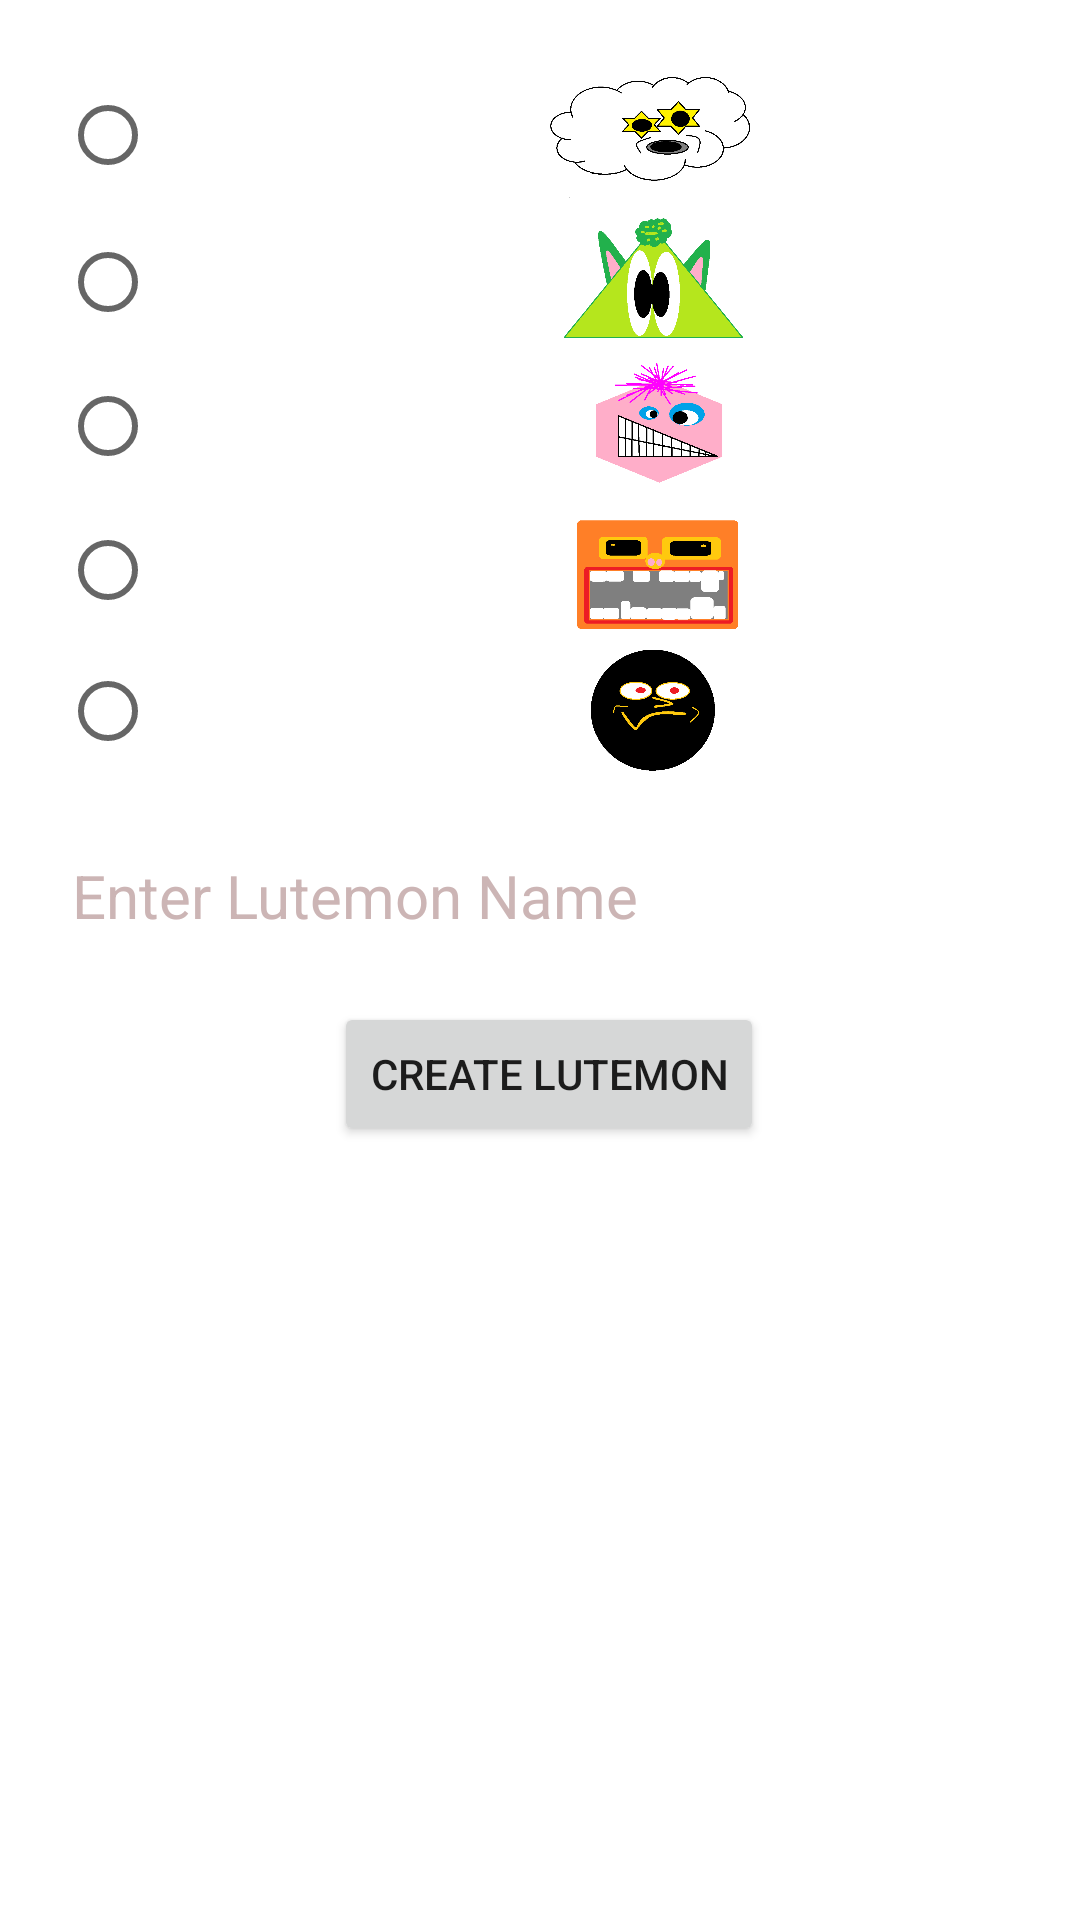

Android layout source for this screen:
<!-- AndroidManifest.xml: application theme Theme.LutemonGame -->
<!-- res/layout/activity_create_new_lutemon.xml -->
<?xml version="1.0" encoding="utf-8"?>
<androidx.constraintlayout.widget.ConstraintLayout xmlns:android="http://schemas.android.com/apk/res/android"
    xmlns:app="http://schemas.android.com/apk/res-auto"
    xmlns:tools="http://schemas.android.com/tools"
    android:layout_width="match_parent"
    android:layout_height="match_parent"
    android:background="@drawable/create_lutemon">

    <LinearLayout
        android:layout_width="match_parent"
        android:layout_height="match_parent"
        android:orientation="horizontal">

        <androidx.constraintlayout.widget.ConstraintLayout
            android:layout_width="match_parent"
            android:layout_height="match_parent">

            <ImageView
                android:id="@+id/imageView4"
                android:layout_width="100dp"
                android:layout_height="48dp"
                app:layout_constraintStart_toEndOf="@+id/colourCroup"
                app:layout_constraintTop_toBottomOf="@+id/imageView3"
                app:srcCompat="@drawable/pinky" />

            <ImageView
                android:id="@+id/imageView"
                android:layout_width="100dp"
                android:layout_height="49dp"
                android:layout_marginTop="20dp"
                app:layout_constraintStart_toEndOf="@+id/colourCroup"
                app:layout_constraintTop_toTopOf="parent"
                app:srcCompat="@drawable/white" />

            <ImageView
                android:id="@+id/imageView3"
                android:layout_width="100dp"
                android:layout_height="49dp"
                app:layout_constraintStart_toEndOf="@+id/colourCroup"
                app:layout_constraintTop_toBottomOf="@+id/imageView"
                app:srcCompat="@drawable/green" />

            <ImageView
                android:id="@+id/imageView6"
                android:layout_width="100dp"
                android:layout_height="48dp"
                app:layout_constraintStart_toEndOf="@+id/colourCroup"
                app:layout_constraintTop_toBottomOf="@+id/imageView4"
                app:srcCompat="@drawable/orange" />

            <ImageView
                android:id="@+id/imageView7"
                android:layout_width="100dp"
                android:layout_height="46dp"
                app:layout_constraintStart_toEndOf="@+id/colourCroup"
                app:layout_constraintTop_toBottomOf="@+id/imageView6"
                app:srcCompat="@drawable/black" />

            <RadioGroup
                android:id="@+id/colourCroup"
                android:layout_width="150dp"
                android:layout_height="240dp"
                android:layout_marginStart="20dp"
                android:layout_marginTop="20dp"
                android:textColor="@color/white"
                app:layout_constraintStart_toStartOf="parent"
                app:layout_constraintTop_toTopOf="parent">

                <RadioButton
                    android:id="@+id/whiteButton"
                    android:layout_width="match_parent"
                    android:layout_height="50dp"
                    android:text="White"
                    android:textColor="@color/white"
                    android:textSize="20sp" />

                <RadioButton
                    android:id="@+id/greenButton"
                    android:layout_width="match_parent"
                    android:layout_height="wrap_content"
                    android:text="Green"
                    android:textColor="@color/white"
                    android:textSize="20sp" />

                <RadioButton
                    android:id="@+id/pinkButton"
                    android:layout_width="match_parent"
                    android:layout_height="wrap_content"
                    android:text="Pink"
                    android:textColor="@color/white"
                    android:textSize="20sp" />

                <RadioButton
                    android:id="@+id/orangeButton"
                    android:layout_width="match_parent"
                    android:layout_height="wrap_content"
                    android:text="Orange"
                    android:textColor="@color/white"
                    android:textSize="20sp" />

                <RadioButton
                    android:id="@+id/blackButton"
                    android:layout_width="match_parent"
                    android:layout_height="wrap_content"
                    android:text="Black"
                    android:textColor="@color/white"
                    android:textSize="20sp" />

            </RadioGroup>

            <EditText
                android:id="@+id/lutemonNameInput"
                android:layout_width="306dp"
                android:layout_height="74dp"
                android:layout_marginStart="20dp"
                android:backgroundTint="@color/white"
                android:ems="10"
                android:hint="Enter Lutemon Name"
                android:inputType="textPersonName"
                android:textColor="@color/white"
                android:textColorHint="#CCB5B5"
                android:textSize="20sp"
                app:layout_constraintStart_toStartOf="parent"
                app:layout_constraintTop_toBottomOf="@+id/colourCroup" />

            <Button
                android:id="@+id/createLutemonButton"
                android:layout_width="wrap_content"
                android:layout_height="wrap_content"
                android:layout_marginStart="20dp"
                android:onClick="createLutemonType"
                android:text="Create lutemon"
                app:layout_constraintEnd_toEndOf="@+id/lutemonNameInput"
                app:layout_constraintStart_toStartOf="@+id/lutemonNameInput"
                app:layout_constraintTop_toBottomOf="@+id/lutemonNameInput" />

        </androidx.constraintlayout.widget.ConstraintLayout>

    </LinearLayout>

</androidx.constraintlayout.widget.ConstraintLayout>
<!-- resources referenced by this layout -->
<resources>
  <!-- drawable black: png bitmap (drawable, 11976 bytes) -->
  <!-- drawable green: png bitmap (drawable, 21497 bytes) -->
  <!-- drawable orange: png bitmap (drawable, 17282 bytes) -->
  <!-- drawable pinky: png bitmap (drawable, 14510 bytes) -->
  <!-- drawable white: png bitmap (drawable, 16588 bytes) -->
  <style name="Theme.LutemonGame" parent="Theme.MaterialComponents.DayNight.DarkActionBar">
          
          <item name="colorPrimary">@color/purple_500</item>
          <item name="colorPrimaryVariant">@color/purple_700</item>
          <item name="colorOnPrimary">@color/white</item>
          
          <item name="colorSecondary">@color/teal_200</item>
          <item name="colorSecondaryVariant">@color/teal_700</item>
          <item name="colorOnSecondary">@color/black</item>
          
          <item name="android:statusBarColor">?attr/colorPrimaryVariant</item>
          
      </style>
  <!-- not gathered from this repository: default colours our renderer supplied (Android Studio template values) -->
  <color name="purple_500">#FF6200EE</color>
  <color name="purple_700">#FF3700B3</color>
  <color name="teal_200">#FF03DAC5</color>
  <color name="teal_700">#FF018786</color>
  <color name="black">#FF000000</color>
  <color name="white">#FFFFFFFF</color>
</resources>
